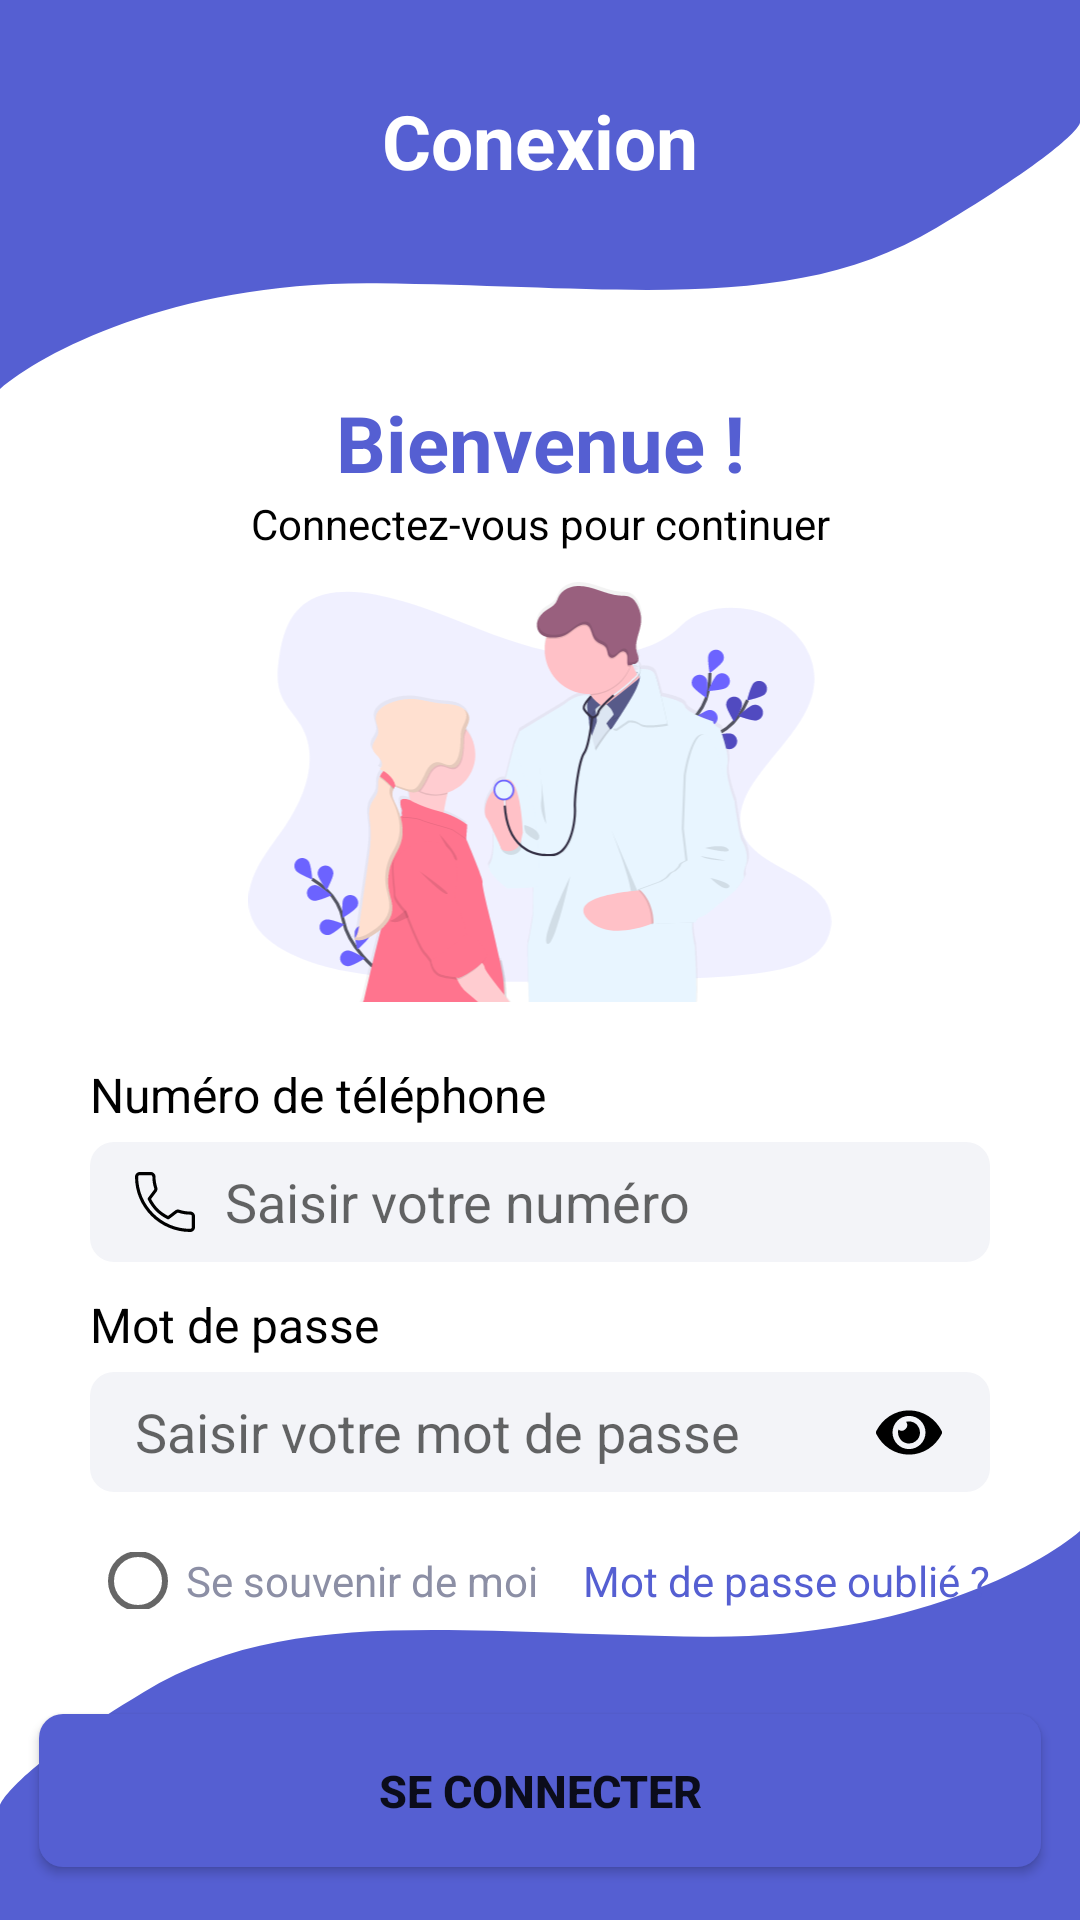

Android layout source for this screen:
<!-- AndroidManifest.xml: application theme Theme.DoctorAppointment -->
<!-- res/layout/activity_login.xml -->
<?xml version="1.0" encoding="utf-8"?>
<androidx.constraintlayout.widget.ConstraintLayout xmlns:android="http://schemas.android.com/apk/res/android"
    xmlns:app="http://schemas.android.com/apk/res-auto"
    xmlns:tools="http://schemas.android.com/tools"
    android:layout_width="match_parent"
    android:layout_height="match_parent"
    tools:context=".ui.view.activity.login.LoginActivity">

    <androidx.constraintlayout.widget.ConstraintLayout
        android:id="@+id/constraintLayout"
        android:layout_width="0dp"
        android:layout_height="130dp"
        android:background="@drawable/ic_rectangleup_login"
        app:layout_constraintEnd_toEndOf="parent"
        app:layout_constraintStart_toStartOf="parent"
        app:layout_constraintTop_toTopOf="parent">

        <TextView
            android:id="@+id/SignIn"
            android:layout_width="0dp"
            android:layout_height="wrap_content"
            android:layout_marginTop="30dp"
            android:gravity="center"
            android:text="@string/signIn"
            android:textColor="@color/white"
            android:textSize="25sp"
            android:textStyle="bold"
            app:layout_constraintEnd_toEndOf="parent"
            app:layout_constraintStart_toStartOf="parent"
            app:layout_constraintTop_toTopOf="parent" />

    </androidx.constraintlayout.widget.ConstraintLayout>

    <TextView
        android:id="@+id/textView2"
        android:layout_width="0dp"
        android:layout_height="wrap_content"
        android:gravity="center"
        android:text="@string/welcomeMssg1"
        android:textColor="@color/purple_basic"
        android:textSize="26sp"
        android:textStyle="bold"
        app:layout_constraintEnd_toEndOf="@+id/constraintLayout"
        app:layout_constraintStart_toStartOf="parent"
        app:layout_constraintTop_toBottomOf="@+id/constraintLayout" />

    <TextView
        android:id="@+id/textView"
        android:layout_width="wrap_content"
        android:layout_height="wrap_content"
        android:text="@string/welcomeMssg2"
        android:textColor="@color/black"
        app:layout_constraintEnd_toEndOf="@+id/constraintLayout"
        app:layout_constraintStart_toStartOf="@+id/constraintLayout"
        app:layout_constraintTop_toBottomOf="@+id/textView2" />

    <androidx.constraintlayout.widget.ConstraintLayout
        android:layout_width="match_parent"
        android:layout_height="130dp"
        android:background="@drawable/ic_rectangledown_login"
        app:layout_constraintBottom_toBottomOf="parent"
        tools:layout_editor_absoluteX="139dp">

    </androidx.constraintlayout.widget.ConstraintLayout>

    <TextView
        android:id="@+id/textView3"
        android:layout_width="0dp"
        android:layout_height="wrap_content"
        android:layout_marginTop="20dp"
        android:text="@string/phoneNumber"
        android:textColor="@color/black"
        android:textSize="16sp"
        app:layout_constraintEnd_toEndOf="@+id/phoneNumber"
        app:layout_constraintStart_toStartOf="@+id/phoneNumber"
        app:layout_constraintTop_toBottomOf="@+id/imageView2" />

    <EditText
        android:id="@+id/phoneNumber"
        android:layout_width="0dp"
        android:layout_height="40dp"
        android:layout_marginStart="30dp"
        android:layout_marginLeft="30dp"
        android:layout_marginTop="5dp"
        android:layout_marginEnd="30dp"
        android:layout_marginRight="30dp"
        android:drawableLeft="@drawable/ic_phone_call"

        android:background="@drawable/ic_input_background"
        android:drawablePadding="10dp"
        android:ems="10"
        android:hint="Saisir votre numéro"
        android:inputType="phone"
        android:paddingLeft="15dp"
        app:layout_constraintEnd_toEndOf="parent"
        app:layout_constraintStart_toStartOf="parent"
        app:layout_constraintTop_toBottomOf="@+id/textView3" />

    <TextView
        android:id="@+id/textView4"
        android:layout_width="0dp"
        android:layout_height="wrap_content"
        android:layout_marginTop="10dp"
        android:text="@string/password"
        android:textColor="@color/black"
        android:textSize="16sp"
        app:layout_constraintEnd_toEndOf="@+id/phoneNumber"
        app:layout_constraintStart_toStartOf="@+id/phoneNumber"
        app:layout_constraintTop_toBottomOf="@+id/phoneNumber" />

    <EditText
        android:id="@+id/password"
        android:layout_width="0dp"
        android:layout_height="40dp"
        android:layout_marginTop="5dp"
        android:layout_weight="1"
        android:background="@drawable/ic_input_background"
        android:drawableLeft="@drawable/ic_lock"
        android:drawablePadding="10dp"
        android:hint="Saisir votre mot de passe"
        android:paddingLeft="15dp"
        android:paddingRight="15dp"
        app:layout_constraintEnd_toEndOf="@+id/textView4"
        app:layout_constraintStart_toStartOf="@+id/textView4"
        app:layout_constraintTop_toBottomOf="@+id/textView4"
        tools:ignore="MissingConstraints" />


    <ImageView
        android:id="@+id/ivShowHidePass"
        android:layout_width="0dp"
        android:layout_height="50dp"
        android:layout_margin="16dp"
        android:elevation="3dp"
        android:src="@drawable/ic_opend_eye"
        app:layout_constraintBottom_toBottomOf="@+id/password"
        app:layout_constraintEnd_toEndOf="@+id/password"
        app:layout_constraintTop_toTopOf="@+id/password"
        tools:ignore="MissingConstraints" />

    <Button
        android:id="@+id/logIn"
        android:layout_width="334dp"
        android:layout_height="wrap_content"
        android:layout_marginStart="100dp"
        android:layout_marginLeft="100dp"
        android:layout_marginTop="35dp"
        android:layout_marginEnd="100dp"
        android:layout_marginRight="100dp"
        android:background="@drawable/ic_input_background"
        android:text="@string/logIn"
        android:textSize="15sp"
        android:textStyle="bold"
        app:backgroundTint="@color/purple_basic"
        app:elevation="12dp"
        app:layout_constraintEnd_toEndOf="parent"
        app:layout_constraintStart_toStartOf="parent"
        app:layout_constraintTop_toBottomOf="@+id/radioButton" />

    <TextView
        android:id="@+id/textView5"
        android:layout_width="wrap_content"
        android:layout_height="wrap_content"
        android:layout_marginTop="20dp"
        android:text="@string/forgetPassword"
        android:textColor="@color/purple_basic"
        app:layout_constraintEnd_toEndOf="@+id/password"
        app:layout_constraintTop_toBottomOf="@+id/password" />

    <RadioButton
        android:id="@+id/radioButton"
        android:layout_width="wrap_content"
        android:layout_height="0dp"
        android:text="@string/rememberMe"
        android:textColor="@color/grey"
        android:textColorHighlight="@color/black"
        android:textColorLink="@color/black"
        app:layout_constraintBottom_toBottomOf="@+id/textView5"
        app:layout_constraintStart_toStartOf="@+id/password"
        app:layout_constraintTop_toTopOf="@+id/textView5" />

    <ImageView
        android:id="@+id/imageView2"
        android:layout_width="wrap_content"
        android:layout_height="140dp"
        android:layout_marginStart="50dp"
        android:layout_marginLeft="50dp"
        android:layout_marginTop="10dp"
        android:layout_marginEnd="50dp"
        android:layout_marginRight="50dp"
        app:layout_constraintEnd_toEndOf="parent"
        app:layout_constraintStart_toStartOf="parent"
        app:layout_constraintTop_toBottomOf="@+id/textView"
        app:srcCompat="@drawable/ic_login_logo" />

</androidx.constraintlayout.widget.ConstraintLayout>
<!-- resources referenced by this layout -->
<resources>
  <color name="black">#FF000000</color>
  <color name="grey">#8C8FA5</color>
  <color name="purple_basic">#555FD2</color>
  <color name="white">#FFFFFFFF</color>
  <!-- drawable ic_input_background (drawable) -->
  <?xml version="1.0" encoding="utf-8"?>
  <selector xmlns:android="http://schemas.android.com/apk/res/android">
  
    <item>
      <shape xmlns:android="http://schemas.android.com/apk/res/android" android:shape="rectangle" >
        <solid android:color="#F3F4F8" />
        <corners android:radius="8dp" />
        <size  android:width="334dp"
            android:height="51dp">
        </size>
  
      </shape>
    </item>
  </selector>
  <!-- drawable ic_opend_eye (drawable) -->
  <vector android:height="19.555555dp" android:viewportHeight="512"
      android:viewportWidth="576" android:width="22dp" xmlns:android="http://schemas.android.com/apk/res/android">
      <path android:fillColor="#000" android:pathData="M572.52,241.4C518.29,135.59 410.93,64 288,64S57.68,135.64 3.48,241.41a32.35,32.35 0,0 0,0 29.19C57.71,376.41 165.07,448 288,448s230.32,-71.64 284.52,-177.41a32.35,32.35 0,0 0,0 -29.19zM288,400a144,144 0,1 1,144 -144,143.93 143.93,0 0,1 -144,144zM288,160a95.31,95.31 0,0 0,-25.31 3.79,47.85 47.85,0 0,1 -66.9,66.9A95.78,95.78 0,1 0,288 160z"/>
  </vector>
  <!-- drawable ic_rectangledown_login (drawable) -->
  <vector xmlns:android="http://schemas.android.com/apk/res/android"
      android:width="414dp"
      android:height="190dp"
      android:viewportWidth="414"
      android:viewportHeight="190">
    <path
        android:pathData="M414,0.5L414,190L0,190V134.5C0,131.333 11,112.6 55,79C110,37 173,50.5 269.5,52C346.7,53.2 398,18.167 414,0.5Z"
        android:fillColor="#555FD2"/>
  </vector>
  <!-- drawable ic_rectangleup_login (drawable) -->
  <vector xmlns:android="http://schemas.android.com/apk/res/android"
      android:width="414dp"
      android:height="190dp"
      android:viewportWidth="414"
      android:viewportHeight="190">
    <path
        android:pathData="M0,189.5V0H414V59.5C414,62.667 403,77.4 359,111C304,153 241,139.5 144.5,138C67.3,136.8 16,171.833 0,189.5Z"
        android:fillColor="#555FD2"/>
  </vector>
  <string name="forgetPassword">Mot de passe oublié ?</string>
  <string name="logIn">Se connecter</string>
  <string name="password">Mot de passe</string>
  <string name="phoneNumber">Numéro de téléphone</string>
  <string name="rememberMe">Se souvenir de moi</string>
  <string name="signIn">Conexion</string>
  <string name="welcomeMssg1">Bienvenue !</string>
  <string name="welcomeMssg2">Connectez-vous pour continuer</string>
  <style name="Theme.DoctorAppointment" parent="Theme.MaterialComponents.DayNight.NoActionBar">
          
          <item name="colorPrimary">@color/purple_basic</item>
          <item name="colorPrimaryVariant">@color/purple_basic</item>
          <item name="colorOnPrimary">@color/white</item>
          
          <item name="colorSecondary">@color/black</item>
          <item name="colorSecondaryVariant">@color/black</item>
          <item name="colorOnSecondary">@color/black</item>
          
          <item name="android:statusBarColor" tools:targetApi="l">?attr/colorPrimaryVariant</item>
          
      </style>
</resources>
